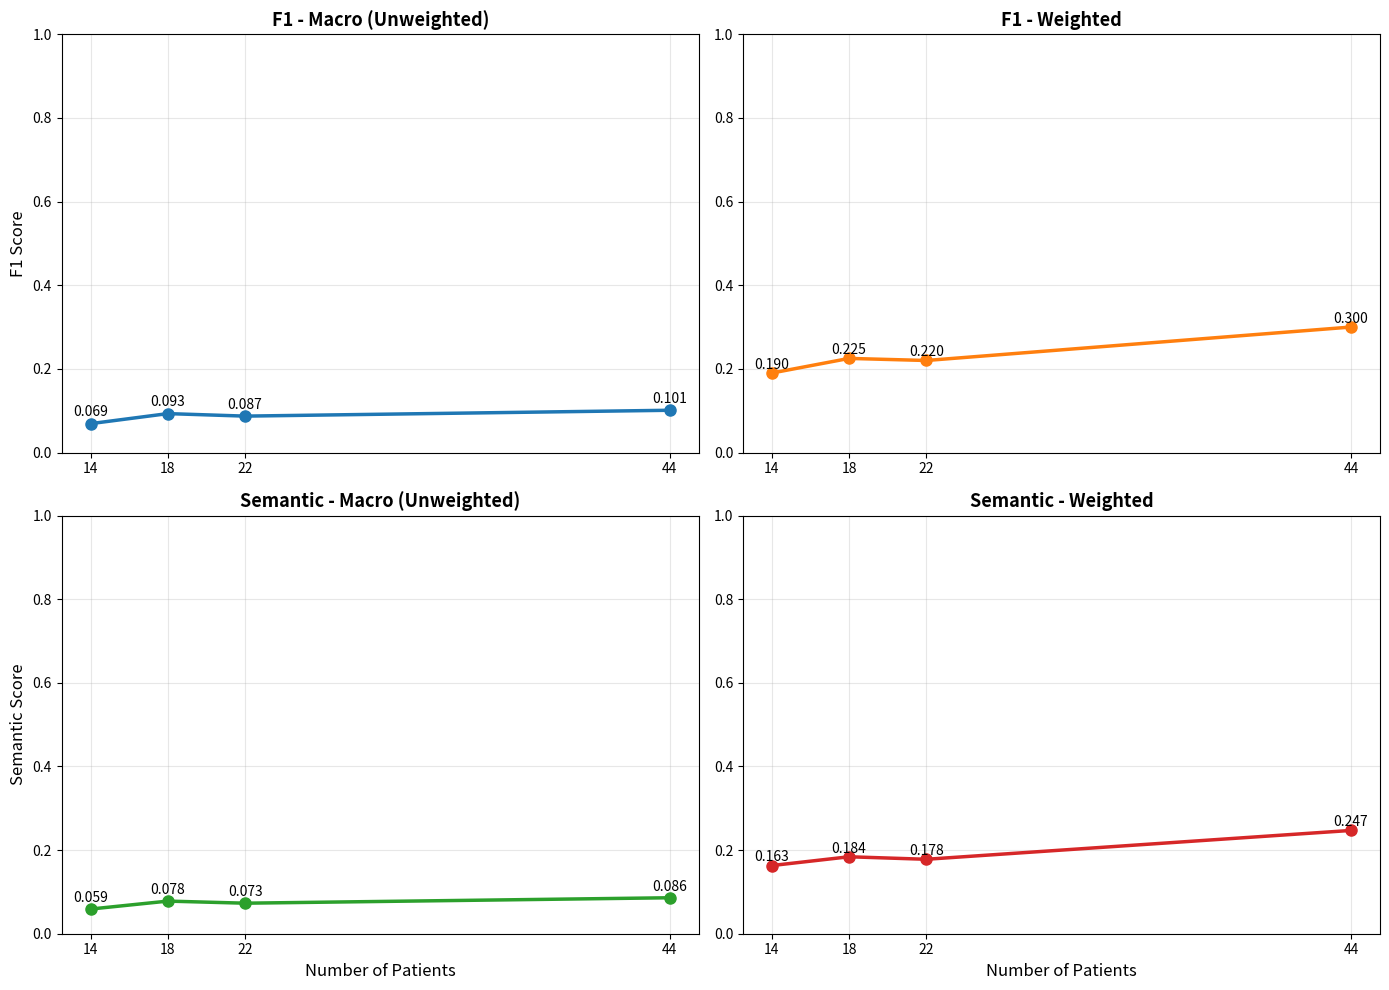

Reproduce this figure in Python. (Note: this script raises an exception after producing the figure.)
import matplotlib.pyplot as plt
import pandas as pd

# Données F1
data_f1 = {
    'Categorie': ['Macro F1', 'Weighted F1'],
    '14 Patients': [0.069, 0.190],
    '18 Patients': [0.093, 0.225],
    '22 Patients': [0.087, 0.220],
    '44 Patients': [0.101, 0.300]
}

# Données Semantic (Ordre : [Macro, Weighted])
data_sem = {
    'Categorie': ['Macro Semantic Similarity', 'Weighted Semantic Similarity'],
    '14 Patients': [0.059, 0.163],
    '18 Patients': [0.078, 0.184],
    '22 Patients': [0.073, 0.178],
    '44 Patients': [0.086, 0.247]
}

df_f1 = pd.DataFrame(data_f1)
df_sem = pd.DataFrame(data_sem)

patient_counts = {
    '14 Patients': 14,
    '18 Patients': 18,
    '22 Patients': 22,
    '44 Patients': 44
}

# Créer 4 graphiques (2x2)
fig, axes = plt.subplots(2, 2, figsize=(14, 10))

# Macro F1
row = df_f1[df_f1['Categorie'] == 'Macro F1'].iloc[0]
x_vals = [patient_counts[col] for col in df_f1.columns if col != 'Categorie']
y_vals = [row[col] for col in df_f1.columns if col != 'Categorie']
sorted_points = sorted(zip(x_vals, y_vals))
x_sorted, y_sorted = zip(*sorted_points)
axes[0, 0].plot(x_sorted, y_sorted, marker='o', linewidth=2.5, markersize=8, color='#1f77b4')
for i, (x, y) in enumerate(zip(x_sorted, y_sorted)):
    axes[0, 0].text(x, y + 0.01, f'{y:.3f}', ha='center', va='bottom', fontsize=10)
axes[0, 0].set_title('F1 - Macro (Unweighted)', fontsize=13, fontweight='bold')
axes[0, 0].set_ylabel('F1 Score', fontsize=12)
axes[0, 0].grid(True, alpha=0.3)
axes[0, 0].set_xticks([14, 18, 22, 44])
axes[0, 0].set_ylim(0, 1)

# Weighted F1
row = df_f1[df_f1['Categorie'] == 'Weighted F1'].iloc[0]
y_vals = [row[col] for col in df_f1.columns if col != 'Categorie']
sorted_points = sorted(zip(x_vals, y_vals))
x_sorted, y_sorted = zip(*sorted_points)
axes[0, 1].plot(x_sorted, y_sorted, marker='o', linewidth=2.5, markersize=8, color='#ff7f0e')
for i, (x, y) in enumerate(zip(x_sorted, y_sorted)):
    axes[0, 1].text(x, y + 0.003, f'{y:.3f}', ha='center', va='bottom', fontsize=10)
axes[0, 1].set_title('F1 - Weighted', fontsize=13, fontweight='bold')
axes[0, 1].grid(True, alpha=0.3)
axes[0, 1].set_xticks([14, 18, 22, 44])
axes[0, 1].set_ylim(0, 1)

# Macro Semantic Similarity
row = df_sem[df_sem['Categorie'] == 'Macro Semantic Similarity'].iloc[0]
x_vals = [patient_counts[col] for col in df_sem.columns if col != 'Categorie']
y_vals = [row[col] for col in df_sem.columns if col != 'Categorie']
sorted_points = sorted(zip(x_vals, y_vals))
x_sorted, y_sorted = zip(*sorted_points)
axes[1, 0].plot(x_sorted, y_sorted, marker='o', linewidth=2.5, markersize=8, color='#2ca02c')
for i, (x, y) in enumerate(zip(x_sorted, y_sorted)):
    axes[1, 0].text(x, y + 0.01, f'{y:.3f}', ha='center', va='bottom', fontsize=10)
axes[1, 0].set_title('Semantic - Macro (Unweighted)', fontsize=13, fontweight='bold')
axes[1, 0].set_xlabel('Number of Patients', fontsize=12)
axes[1, 0].set_ylabel('Semantic Score', fontsize=12)
axes[1, 0].grid(True, alpha=0.3)
axes[1, 0].set_xticks([14, 18, 22, 44])
axes[1, 0].set_ylim(0, 1)

# Weighted Semantic Similarity
row = df_sem[df_sem['Categorie'] == 'Weighted Semantic Similarity'].iloc[0]
y_vals = [row[col] for col in df_sem.columns if col != 'Categorie']
sorted_points = sorted(zip(x_vals, y_vals))
x_sorted, y_sorted = zip(*sorted_points)
axes[1, 1].plot(x_sorted, y_sorted, marker='o', linewidth=2.5, markersize=8, color='#d62728')
for i, (x, y) in enumerate(zip(x_sorted, y_sorted)):
    axes[1, 1].text(x, y + 0.003, f'{y:.3f}', ha='center', va='bottom', fontsize=10)
axes[1, 1].set_title('Semantic - Weighted', fontsize=13, fontweight='bold')
axes[1, 1].set_xlabel('Number of Patients', fontsize=12)
axes[1, 1].grid(True, alpha=0.3)
axes[1, 1].set_xticks([14, 18, 22, 44])
axes[1, 1].set_ylim(0, 1)

plt.tight_layout()
plt.savefig('/media/luciacev/Data/Medical-LLM-FineTuning/graph/performance_patient.png', dpi=300, bbox_inches='tight')
print("✓ Graph saved: performance_patient.png")
plt.show()